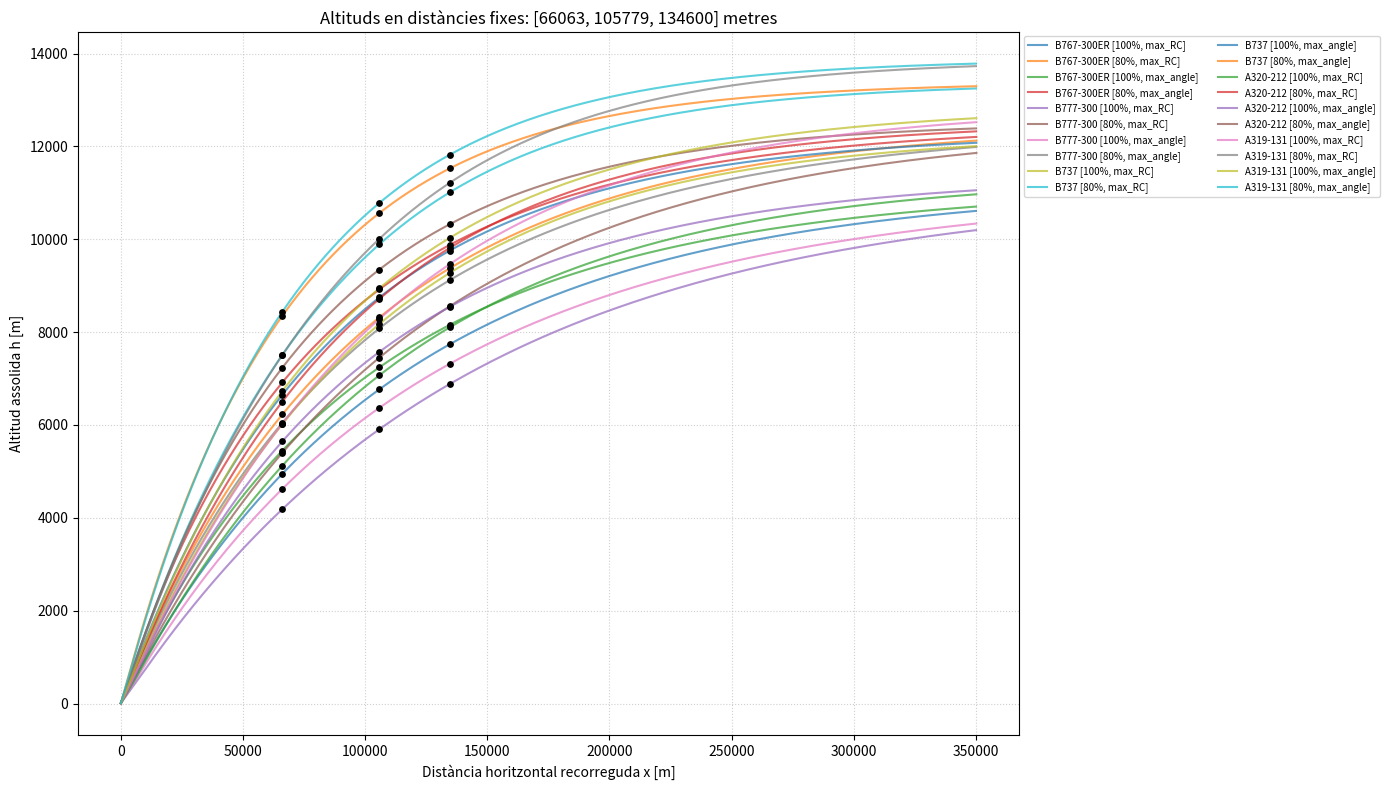

Here is the Python script that generated this plot:
import numpy as np
import matplotlib.pyplot as plt

# ---------------------------------------------------------
# 1. DADES DELS AVIONS (Originals, sense tocar res)
# ---------------------------------------------------------
AIRCRAFT_DATA = {
    "B767-300ER": {
        "Wmax": 204.10, "S": 283.50,
        "CD0_TO": 0.02070, "CD2_TO": 0.04830,
        "CD0_IC": 0.01400, "CD2_IC": 0.04900,
        "CD0_CLN": 0.01740, "CD2_CLN": 0.04590,
        "CT1": 0.35167e6, "CT2": 44673, "CT3": 0.10129e-9,
        "CF1": 0.54005, "CF2": 5578.2
    },
    "B777-300": {
        "Wmax": 299.30, "S": 428.04,
        "CD0_TO": 0.01750, "CD2_TO": 0.05250,
        "CD0_IC": 0.01730, "CD2_IC": 0.04840,
        "CD0_CLN": 0.01570, "CD2_CLN": 0.04200,
        "CT1": 0.42577e6, "CT2": 48987, "CT3": 0.66146e-10,
        "CF1": 0.87843, "CF2": -36897
    },
    "B737": {
        "Wmax": 70.80, "S": 124.65,
        "CD0_TO": 0.03330, "CD2_TO": 0.04280,
        "CD0_IC": 0.02700, "CD2_IC": 0.04410,
        "CD0_CLN": 0.02350, "CD2_CLN": 0.04450,
        "CT1": 0.14573e6, "CT2": 55638, "CT3": 0.14200e-10,
        "CF1": 0.94680, "CF2": -1e15
    },
    "A320-212": {
        "Wmax": 77.00, "S": 122.60,
        "CD0_TO": 0.03930, "CD2_TO": 0.03960,
        "CD0_IC": 0.02420, "CD2_IC": 0.04690,
        "CD0_CLN": 0.02400, "CD2_CLN": 0.03750,
        "CT1": 0.13605e6, "CT2": 52238, "CT3": 0.26637e-10,
        "CF1": 0.94000, "CF2": -1e6
    },
    "A319-131": {
        "Wmax": 70.00, "S": 122.60,
        "CD0_TO": 0.04450, "CD2_TO": 0.03280,
        "CD0_IC": 0.02840, "CD2_IC": 0.03760,
        "CD0_CLN": 0.02800, "CD2_CLN": 0.03100,
        "CT1": 0.13900e6, "CT2": 58900, "CT3": 0.57200e-14,
        "CF1": 0.68800, "CF2": -16700
    }
}

G0 = 9.80665
FT2M = 0.3048


# ---------------------------------------------------------
# 2. FUNCIONS AUXILIARS
# ---------------------------------------------------------
def get_atmosphere(h_m):
    rho0, T0, L, R = 1.225, 288.15, -0.0065, 287.05
    if h_m < 11000:
        T = T0 + L * h_m
        rho = rho0 * (T / T0) ** (-(G0 / (L * R)) - 1)
    else:
        T11, p11 = T0 + L * 11000, 22632
        rho = (p11 / (R * T11)) * np.exp(-G0 * (h_m - 11000) / (R * T11))
    return rho


def getCCO(ac_type, MTOW_percent, speed_type):
    ac = AIRCRAFT_DATA[ac_type]
    W = (MTOW_percent / 100.0) * ac['Wmax'] * 1000.0 * G0
    x, h, dt = 0.0, 35.0 * FT2M, 1.0
    x_valors, h_valors = [x], [h]

    while x < 350000:
        h_ft = h / FT2M
        if h_ft < 1500:
            cd0, cd2 = ac['CD0_TO'], ac['CD2_TO']
        elif h_ft < 2000:
            cd0, cd2 = ac['CD0_IC'], ac['CD2_IC']
        else:
            cd0, cd2 = ac['CD0_CLN'], ac['CD2_CLN']

        rho = get_atmosphere(h)
        T_max = ac['CT1'] * (1 - h_ft / ac['CT2'] + ac['CT3'] * h_ft ** 2)

        if speed_type == 'max_RC':
            V = np.sqrt((T_max + np.sqrt(T_max ** 2 + 12 * cd0 * cd2 * W ** 2)) / (3 * rho * ac['S'] * cd0))
        else:
            V = np.sqrt((2 * W) / (rho * ac['S']) * np.sqrt(cd2 / cd0))

        CL = W / (0.5 * rho * V ** 2 * ac['S'])
        CD = cd0 + cd2 * CL ** 2
        D = 0.5 * rho * V ** 2 * ac['S'] * CD
        gamma = np.arcsin((T_max - D) / W)

        x += V * np.cos(gamma) * dt
        h += V * np.sin(gamma) * dt

        if h > 14000: break
        x_valors.append(x)
        h_valors.append(h)

        CF1, CF2 = ac['CF1'] / (60 * 1000), ac['CF2'] * 0.514444
        eta = CF1 * (1 + V / CF2)
        FF = eta * T_max
        m = (W / G0) - FF * dt
        W = m * G0

    return np.array(x_valors), np.array(h_valors)


# ---------------------------------------------------------
# 3. SCRIPT PRINCIPAL
# ---------------------------------------------------------
def main():
    avions = ["B767-300ER", "B777-300", "B737", "A320-212", "A319-131"]
    casos = [(100, 'max_RC'), (80, 'max_RC'), (100, 'max_angle'), (80, 'max_angle')]

    # CANVIA AQUESTS VALORS PER LES DISTÀNCIES QUE VOLGUEU (en metres)
    punts_interes = [66063, 105779, 134600]

    plt.figure(figsize=(14, 8))

    # Imprimim capçalera de la taula
    print(f"\n{'CONFIGURACIÓ AVIO':<35} | {'ALTITUD 1 (m)':>15} | {'ALTITUD 2 (m)':>15} | {'ALTITUD 3 (m)':>15}")
    print("-" * 100)

    for model in avions:
        for percent, s_type in casos:
            x_m, h_m = getCCO(model, percent, s_type)

            # Pintem la línia de la trajectòria
            plt.plot(x_m, h_m, label=f"{model} [{percent}%, {s_type}]", alpha=0.7)

            # Busquem i pintem les altituds en els punts d'interès
            altituds_trobades = []
            for p in punts_interes:
                if p <= x_m[-1]:
                    h_interp = np.interp(p, x_m, h_m)
                    altituds_trobades.append(f"{h_interp:15.2f}")
                    # AIXÒ PINTA ELS PUNTS NEGRES AL GRÀFIC
                    plt.scatter(p, h_interp, color='black', s=15, zorder=5)
                else:
                    altituds_trobades.append(f"{'>14000':>15}")

            # Mostrem la fila a la terminal
            nom_fila = f"{model} ({percent}%, {s_type})"
            print(f"{nom_fila:<35} | {altituds_trobades[0]} | {altituds_trobades[1]} | {altituds_trobades[2]}")

    plt.xlabel("Distància horitzontal recorreguda x [m]")
    plt.ylabel("Altitud assolida h [m]")
    plt.title(f"Altituds en distàncies fixes: {punts_interes} metres")
    plt.grid(True, linestyle=':', alpha=0.6)
    plt.legend(fontsize=7, ncol=2, loc='upper left', bbox_to_anchor=(1, 1))
    plt.tight_layout()
    plt.show()


if __name__ == "__main__":
    main()
